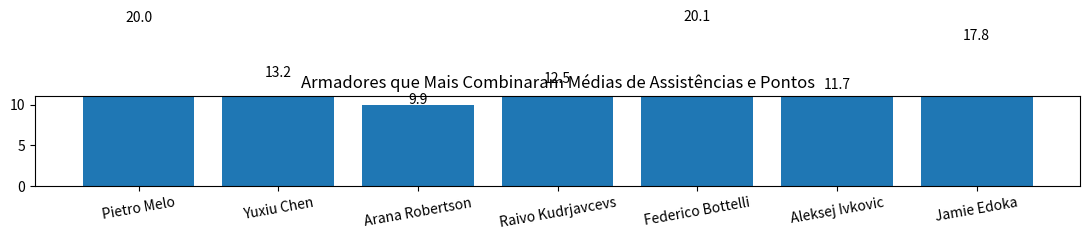

The matplotlib source for this figure:
import matplotlib.pyplot as plt

jogadores = [
    "Pietro Melo",
    "Yuxiu Chen",
    "Arana Robertson",
    "Raivo Kudrjavcevs",
    "Federico Bottelli",
    "Aleksej Ivkovic",
    "Jamie Edoka"
]

medias = [20.0, 13.2, 9.9, 12.5, 20.1, 11.7, 17.8]

plt.figure(figsize=(11, 5))

plt.bar(jogadores, medias)

plt.title("Armadores que Mais Combinaram Médias de Assistências e Pontos")
plt.ylim(0, 11)

for i, v in enumerate(medias):
    plt.text(i, v + 0.2, f"{v}", ha='center')

plt.xticks(rotation=10)
plt.tight_layout()

plt.show()
